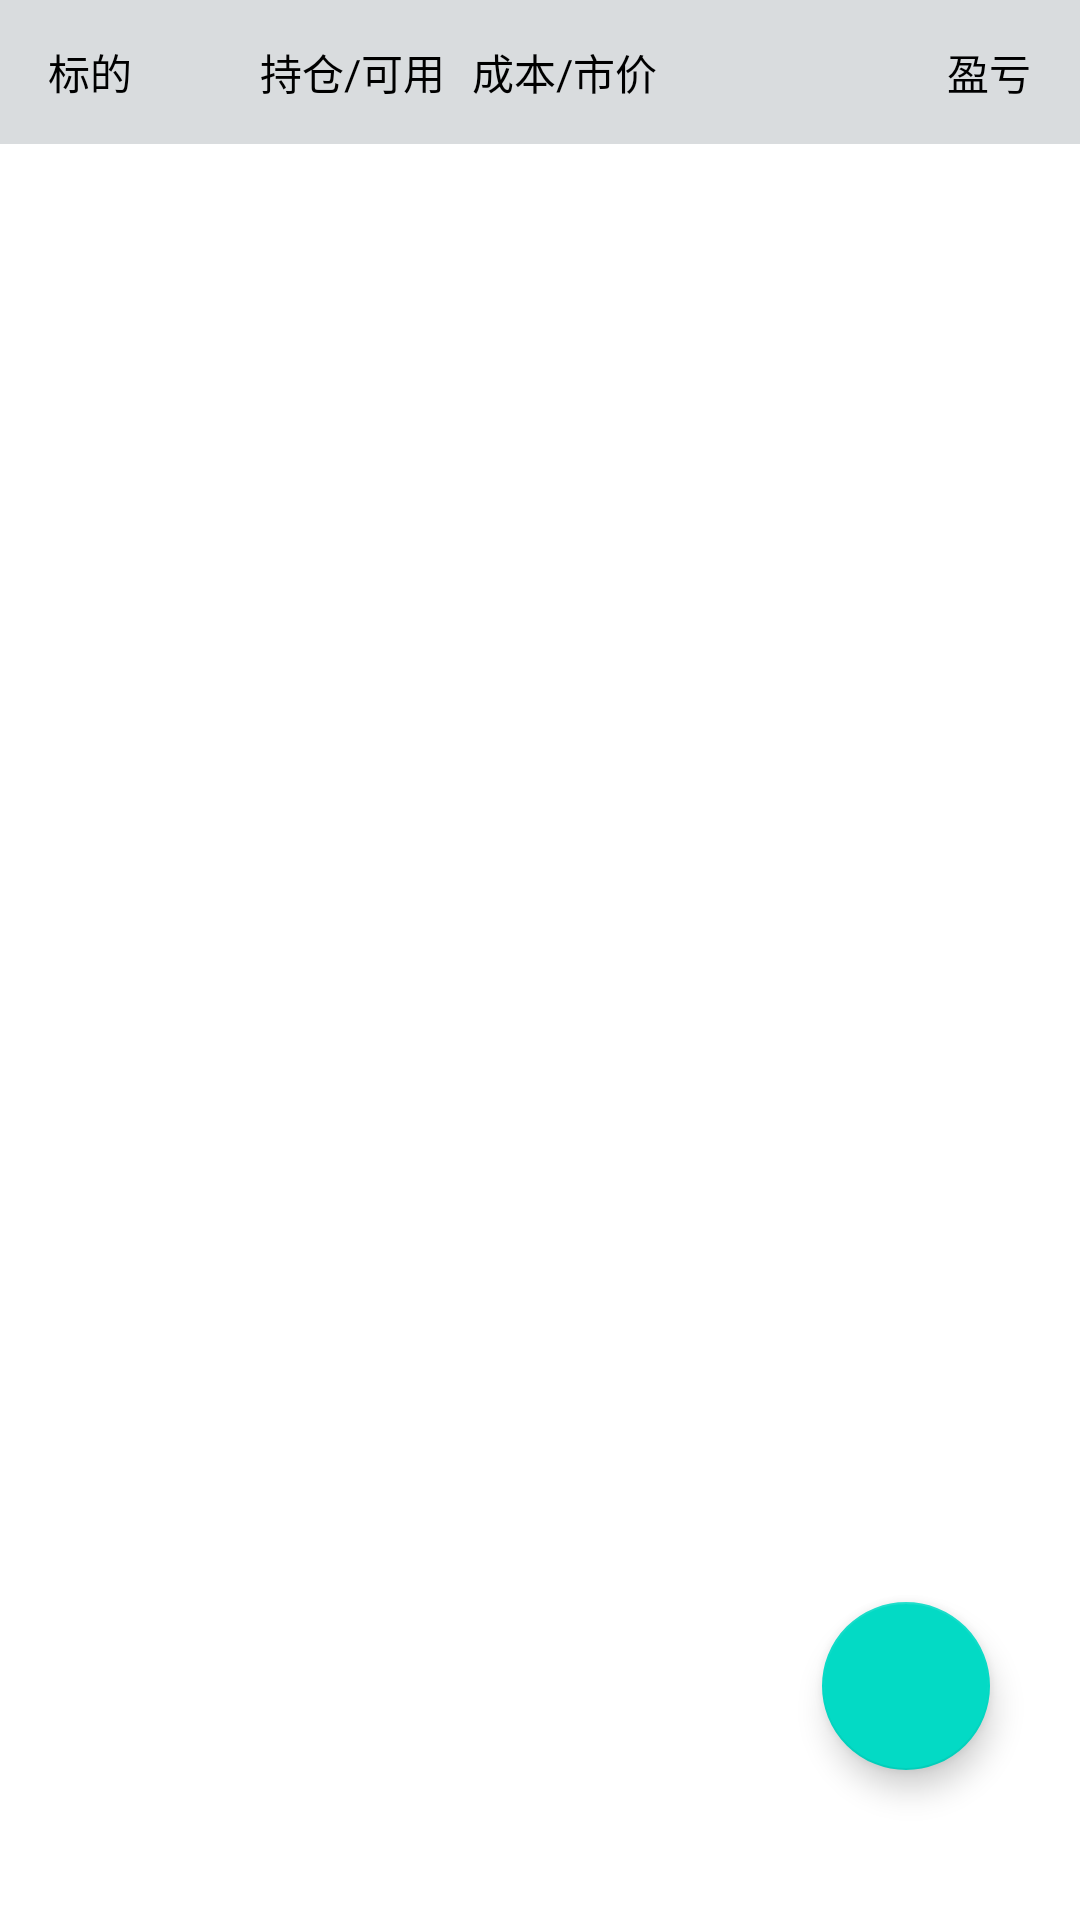

Write the Android layout XML for this screen, with the resource values it uses.
<!-- AndroidManifest.xml: application theme Theme.Holdyourhands -->
<!-- res/layout/fragment_holding.xml -->
<?xml version="1.0" encoding="utf-8"?>
<FrameLayout xmlns:android="http://schemas.android.com/apk/res/android"
    xmlns:app="http://schemas.android.com/apk/res-auto"
    xmlns:tools="http://schemas.android.com/tools"
    android:layout_width="match_parent"
    android:layout_height="match_parent"
    android:orientation="vertical"
    tools:context=".ui.holding.HoldingFragment">


    <LinearLayout
        android:layout_width="match_parent"
        android:layout_height="match_parent"
        android:orientation="vertical">


        <LinearLayout
            android:background="@color/c_D9DCDE"
            android:layout_width="match_parent"
            android:layout_height="48dp"
            android:gravity="center_vertical"
            android:orientation="horizontal">

            <TextView
                android:id="@+id/tv_code"
                android:text="@string/target"
                android:layout_width="0dp"
                android:textColor="@color/black"
                android:layout_height="wrap_content"
                android:layout_marginStart="16dp"
                android:layout_weight="0.5"
                android:orientation="vertical"
                android:textSize="14sp" />


            <TextView
                android:layout_width="0dp"
                android:text="@string/holding_and_enable"
                android:textColor="@color/black"
                android:layout_height="wrap_content"
                android:layout_weight="0.5"
                android:orientation="vertical"
                android:textSize="14sp" />


            <TextView
                android:text="@string/cost_and_price"
                android:layout_width="0dp"
                android:layout_height="wrap_content"
                android:textColor="@color/black"
                android:layout_weight="0.5"
                android:orientation="vertical"
                android:textSize="14sp" />

            <TextView
                android:text="@string/result"
                android:layout_width="0dp"
                android:layout_height="wrap_content"
                android:layout_marginStart="16dp"
                android:textColor="@color/black"
                android:layout_marginEnd="16dp"
                android:layout_weight="0.7"
                android:gravity="end"
                android:orientation="vertical"
                android:textSize="14sp" />
        </LinearLayout>


        <androidx.recyclerview.widget.RecyclerView
            android:id="@+id/rv_position"
            android:layout_weight="1"
            android:layout_width="match_parent"
            android:layout_height="0dp" />
    </LinearLayout>


    <com.google.android.material.floatingactionbutton.FloatingActionButton
        android:id="@+id/fl_add_holding"
        android:layout_width="wrap_content"
        android:layout_height="wrap_content"
        android:layout_gravity="end|bottom"
        android:layout_marginEnd="30dp"
        android:layout_marginBottom="50dp"
        android:src="@drawable/ic_baseline_add_24"
        app:layout_constraintBottom_toBottomOf="parent"
        app:layout_constraintEnd_toEndOf="parent"
        app:tint="@android:color/white" />

</FrameLayout>
<!-- resources referenced by this layout -->
<resources>
  <color name="black">#FF000000</color>
  <color name="c_D9DCDE">#D9DCDE</color>
  <string name="cost_and_price">成本/市价</string>
  <string name="holding_and_enable">持仓/可用</string>
  <string name="result">盈亏</string>
  <string name="target">标的</string>
  <style name="Theme.Holdyourhands" parent="Theme.MaterialComponents.DayNight.DarkActionBar">
          
          <item name="colorPrimary">@color/purple_500</item>
          <item name="colorPrimaryVariant">@color/purple_700</item>
          <item name="colorOnPrimary">@color/white</item>
          
          <item name="colorSecondary">@color/teal_200</item>
          <item name="colorSecondaryVariant">@color/teal_700</item>
          <item name="colorOnSecondary">@color/black</item>
          
          <item name="android:statusBarColor" tools:targetApi="l">?attr/colorPrimaryVariant</item>
          
      </style>
  <color name="purple_500">#FF6200EE</color>
  <color name="purple_700">#FF3700B3</color>
  <color name="white">#FFFFFFFF</color>
  <color name="teal_200">#FF03DAC5</color>
  <color name="teal_700">#FF018786</color>
</resources>
